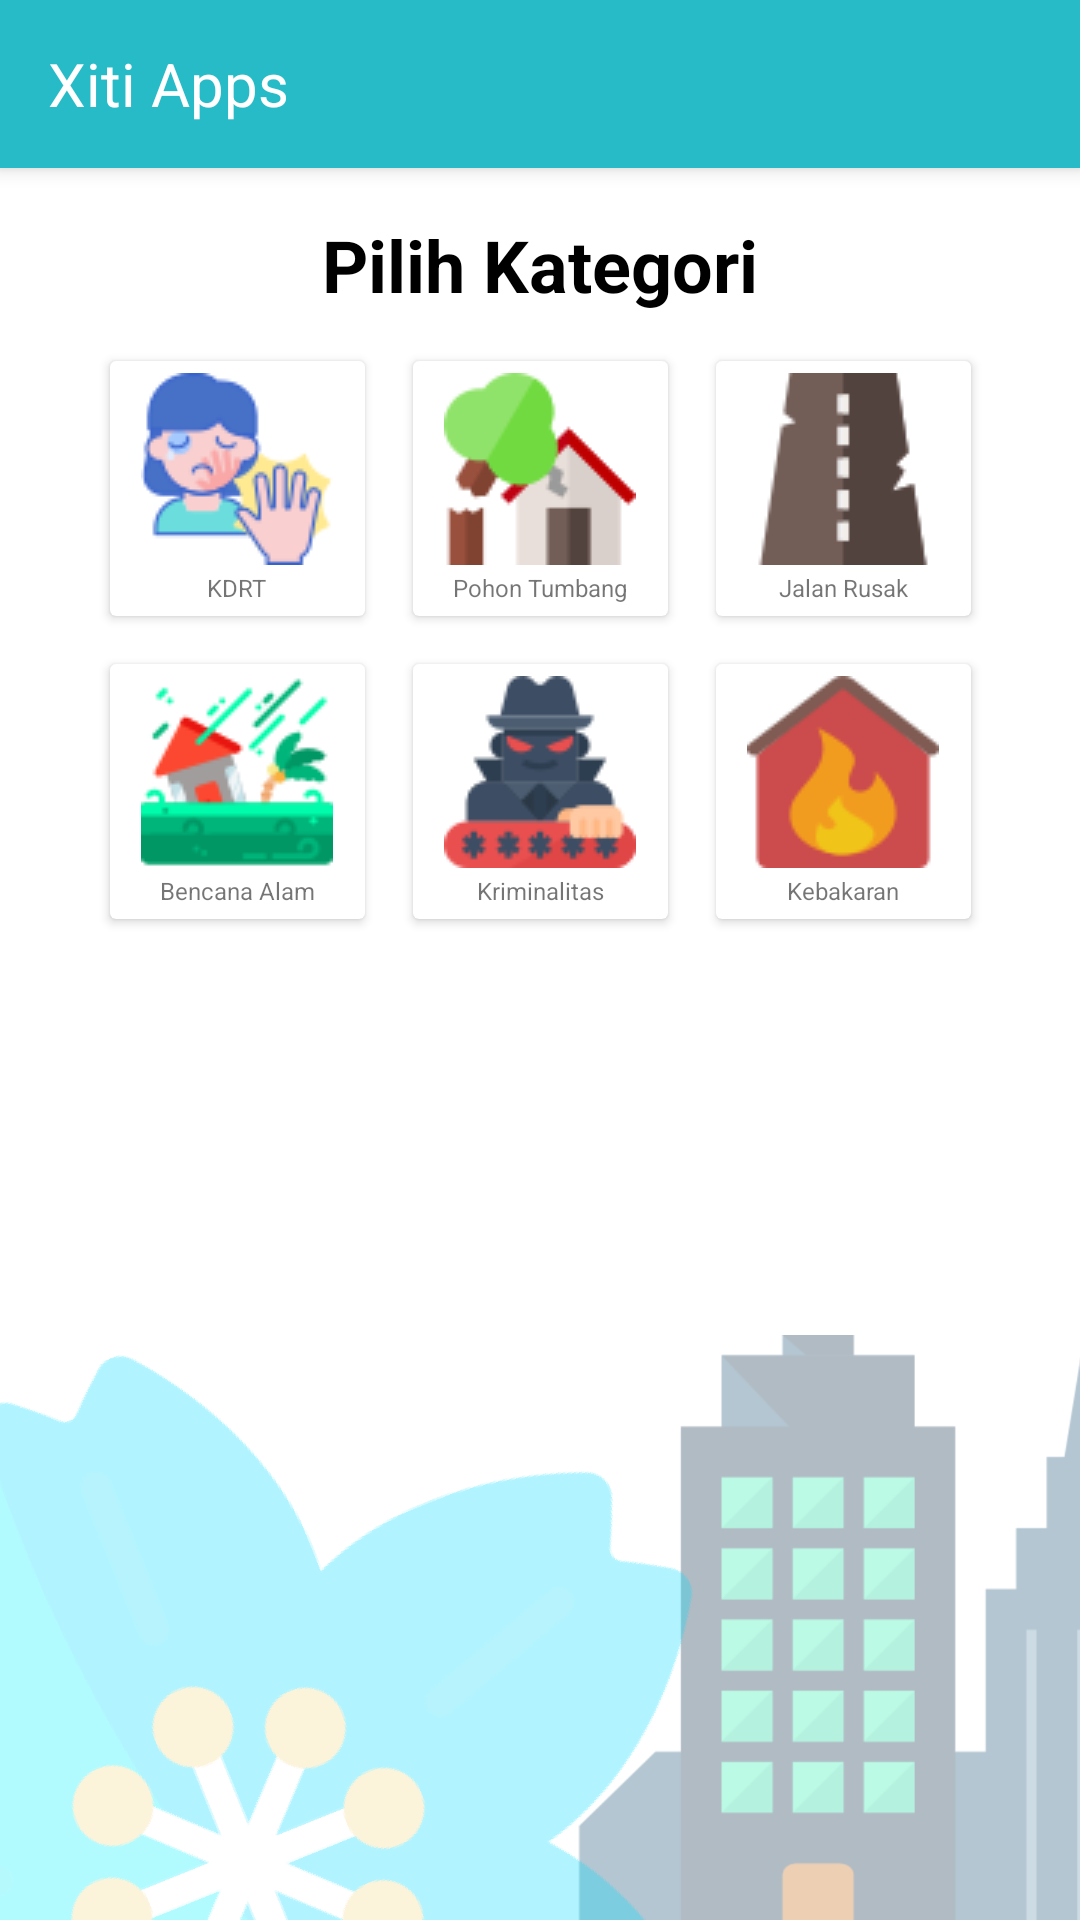

Android layout source for this screen:
<!-- AndroidManifest.xml: application theme Theme.AppCompat.Light.NoActionBar -->
<!-- res/layout/fragment_add.xml -->
<?xml version="1.0" encoding="utf-8"?>
<ScrollView xmlns:app="http://schemas.android.com/apk/res-auto"
    xmlns:tools="http://schemas.android.com/tools"
    android:layout_width="match_parent"
    android:layout_height="match_parent"
    android:fillViewport="true"
    xmlns:android="http://schemas.android.com/apk/res/android" >
    <android.support.constraint.ConstraintLayout xmlns:android="http://schemas.android.com/apk/res/android"
        xmlns:app="http://schemas.android.com/apk/res-auto"
        xmlns:tools="http://schemas.android.com/tools"
        android:layout_width="match_parent"
        android:layout_height="match_parent"
        android:background="@drawable/wallpaper"
        tools:context=".fragments.AddFragment">

        <android.support.v7.widget.Toolbar
            android:id="@+id/actionBar"
            android:layout_width="0dp"
            android:layout_height="?attr/actionBarSize"
            android:background="#26bbc7"
            android:theme="@style/ThemeOverlay.AppCompat.ActionBar"
            app:layout_constraintEnd_toEndOf="parent"
            app:layout_constraintStart_toStartOf="parent"
            app:layout_constraintTop_toTopOf="parent"
            app:popupTheme="@style/ThemeOverlay.AppCompat.Light"
            android:elevation="4dp">

            <TextView
                android:layout_width="wrap_content"
                android:layout_height="wrap_content"
                android:text="Xiti Apps"
                android:textColor="#FFFFFF"
                android:textSize="20sp" />
        </android.support.v7.widget.Toolbar>

        <android.support.constraint.ConstraintLayout
            android:id="@+id/constraintLayout13"
            android:layout_width="0dp"
            android:layout_height="0dp"
            android:layout_marginStart="8dp"
            android:layout_marginLeft="8dp"
            android:layout_marginTop="8dp"
            android:layout_marginEnd="8dp"
            android:layout_marginRight="8dp"
            android:layout_marginBottom="8dp"
            app:layout_constraintBottom_toBottomOf="parent"
            app:layout_constraintEnd_toEndOf="parent"
            app:layout_constraintStart_toStartOf="parent"
            app:layout_constraintTop_toBottomOf="@+id/actionBar">

            <TextView
                android:id="@+id/textView10"
                android:layout_width="wrap_content"
                android:layout_height="wrap_content"
                android:layout_marginStart="8dp"
                android:layout_marginLeft="8dp"
                android:layout_marginTop="8dp"
                android:layout_marginEnd="8dp"
                android:layout_marginRight="8dp"
                android:text="Pilih Kategori"
                android:textColor="#000000"
                android:textSize="24sp"
                android:textStyle="bold"
                app:layout_constraintEnd_toEndOf="parent"
                app:layout_constraintStart_toStartOf="parent"
                app:layout_constraintTop_toTopOf="parent" />

            <android.support.v7.widget.CardView
                android:id="@+id/cardView2"
                android:layout_width="85dp"
                android:layout_height="85dp"
                android:layout_marginTop="16dp"
                android:layout_marginEnd="16dp"
                android:layout_marginRight="16dp"
                app:contentPadding="4dp"
                app:layout_constraintEnd_toStartOf="@+id/cardView"
                app:layout_constraintTop_toBottomOf="@+id/textView10">

                    <ImageView
                        android:id="@+id/imgKdrt"
                        android:layout_width="wrap_content"
                        android:layout_height="wrap_content"
                        android:layout_gravity="center_horizontal"
                        android:src="@drawable/kekerasan"/>

                    <TextView
                        android:id="@+id/txtKdrt"
                        android:layout_width="wrap_content"
                        android:layout_height="wrap_content"
                        android:layout_gravity="bottom|center_horizontal"
                        android:text="KDRT"
                        android:textSize="8sp" />
            </android.support.v7.widget.CardView>

            <android.support.v7.widget.CardView
                android:id="@+id/cardView"
                android:layout_width="85dp"
                android:layout_height="85dp"
                android:layout_marginStart="8dp"
                android:layout_marginLeft="8dp"
                android:layout_marginTop="16dp"
                android:layout_marginEnd="8dp"
                android:layout_marginRight="8dp"
                app:contentPadding="4dp"
                app:layout_constraintEnd_toEndOf="parent"
                app:layout_constraintHorizontal_bias="0.501"
                app:layout_constraintStart_toStartOf="parent"
                app:layout_constraintTop_toBottomOf="@+id/textView10">
                    <ImageView
                        android:id="@+id/imgPohonTumbang"
                        android:layout_width="wrap_content"
                        android:layout_height="wrap_content"
                        android:layout_gravity="center_horizontal"
                        android:src="@drawable/pohon_tumbang"/>

                    <TextView
                        android:id="@+id/txtPohonTumbang"
                        android:layout_width="wrap_content"
                        android:layout_height="wrap_content"
                        android:layout_gravity="bottom|center_horizontal"
                        android:text="Pohon Tumbang"
                        android:textSize="8sp" />
            </android.support.v7.widget.CardView>

            <android.support.v7.widget.CardView
                android:id="@+id/cardView3"
                android:layout_width="85dp"
                android:layout_height="85dp"
                android:layout_marginStart="16dp"
                android:layout_marginLeft="16dp"
                android:layout_marginTop="16dp"
                app:contentPadding="4dp"
                app:layout_constraintStart_toEndOf="@+id/cardView"
                app:layout_constraintTop_toBottomOf="@+id/textView10">
                    <ImageView
                        android:id="@+id/imgJalanRusak"
                        android:layout_width="wrap_content"
                        android:layout_height="wrap_content"
                        android:layout_gravity="center_horizontal"
                        android:src="@drawable/jalan_rusak" />

                    <TextView
                        android:id="@+id/txtJalanRusak"
                        android:layout_width="wrap_content"
                        android:layout_height="wrap_content"
                        android:layout_gravity="bottom|center_horizontal"
                        android:text="Jalan Rusak"
                        android:textSize="8sp"/>
            </android.support.v7.widget.CardView>

            <android.support.v7.widget.CardView
                android:id="@+id/cardView4"
                android:layout_width="85dp"
                android:layout_height="85dp"
                android:layout_marginTop="16dp"
                android:layout_marginEnd="16dp"
                android:layout_marginRight="16dp"
                app:contentPadding="4dp"
                app:layout_constraintEnd_toStartOf="@+id/cardView5"
                app:layout_constraintTop_toBottomOf="@+id/cardView2">
                    <ImageView
                        android:id="@+id/imgBencanaAlam"
                        android:layout_width="wrap_content"
                        android:layout_height="wrap_content"
                        android:layout_gravity="center_horizontal"
                        android:src="@drawable/bencana_alam" />

                    <TextView
                        android:id="@+id/txtBencanaAlam"
                        android:layout_width="wrap_content"
                        android:layout_height="wrap_content"
                        android:layout_gravity="bottom|center_horizontal"
                        android:text="Bencana Alam"
                        android:textSize="8sp"/>
            </android.support.v7.widget.CardView>

            <android.support.v7.widget.CardView
                android:id="@+id/cardView5"
                android:layout_width="85dp"
                android:layout_height="85dp"
                android:layout_marginStart="8dp"
                android:layout_marginLeft="8dp"
                android:layout_marginTop="16dp"
                android:layout_marginEnd="8dp"
                android:layout_marginRight="8dp"
                app:contentPadding="4dp"
                app:layout_constraintEnd_toEndOf="parent"
                app:layout_constraintStart_toStartOf="parent"
                app:layout_constraintTop_toBottomOf="@+id/cardView">
                    <ImageView
                        android:id="@+id/imgKriminalitas"
                        android:layout_width="wrap_content"
                        android:layout_height="wrap_content"
                        android:layout_gravity="center_horizontal"
                        android:src="@drawable/kriminalitas"
                        app:layout_constraintBottom_toBottomOf="parent"
                        app:layout_constraintEnd_toEndOf="parent"
                        app:layout_constraintStart_toStartOf="parent"
                        app:layout_constraintTop_toTopOf="parent" />

                    <TextView
                        android:id="@+id/txtKriminalitas"
                        android:layout_width="wrap_content"
                        android:layout_height="wrap_content"
                        android:layout_gravity="bottom|center_horizontal"
                        android:layout_marginStart="8dp"
                        android:layout_marginLeft="8dp"
                        android:layout_marginEnd="8dp"
                        android:layout_marginRight="8dp"
                        android:text="Kriminalitas"
                        android:textSize="8sp"
                        app:layout_constraintEnd_toEndOf="parent"
                        app:layout_constraintStart_toStartOf="parent"
                        app:layout_constraintTop_toBottomOf="@+id/imgKriminalitas" />
            </android.support.v7.widget.CardView>

            <android.support.v7.widget.CardView
                android:layout_width="85dp"
                android:layout_height="85dp"
                android:layout_marginStart="16dp"
                android:layout_marginLeft="16dp"
                android:layout_marginTop="16dp"
                app:contentPadding="4dp"
                app:layout_constraintStart_toEndOf="@+id/cardView5"
                app:layout_constraintTop_toBottomOf="@+id/cardView">
                    <ImageView
                        android:id="@+id/imgKebakaran"
                        android:layout_width="wrap_content"
                        android:layout_height="wrap_content"
                        android:layout_gravity="center_horizontal"
                        android:src="@drawable/kebakaran"/>

                    <TextView
                        android:id="@+id/txtKebakaran"
                        android:layout_width="wrap_content"
                        android:layout_height="wrap_content"
                        android:layout_gravity="bottom|center_horizontal"
                        android:text="Kebakaran"
                        android:textSize="8sp"/>
            </android.support.v7.widget.CardView>
        </android.support.constraint.ConstraintLayout>
    </android.support.constraint.ConstraintLayout>
</ScrollView>
<!-- resources referenced by this layout -->
<resources>
  <!-- drawable bencana_alam: png bitmap (drawable, 3934 bytes) -->
  <!-- drawable jalan_rusak: png bitmap (drawable, 1607 bytes) -->
  <!-- drawable kebakaran: png bitmap (drawable, 2667 bytes) -->
  <!-- drawable kekerasan: png bitmap (drawable, 4495 bytes) -->
  <!-- drawable kriminalitas: png bitmap (drawable, 3417 bytes) -->
  <!-- drawable pohon_tumbang: png bitmap (drawable, 2407 bytes) -->
  <!-- drawable wallpaper: png bitmap (drawable-hdpi, 14846 bytes) -->
</resources>
